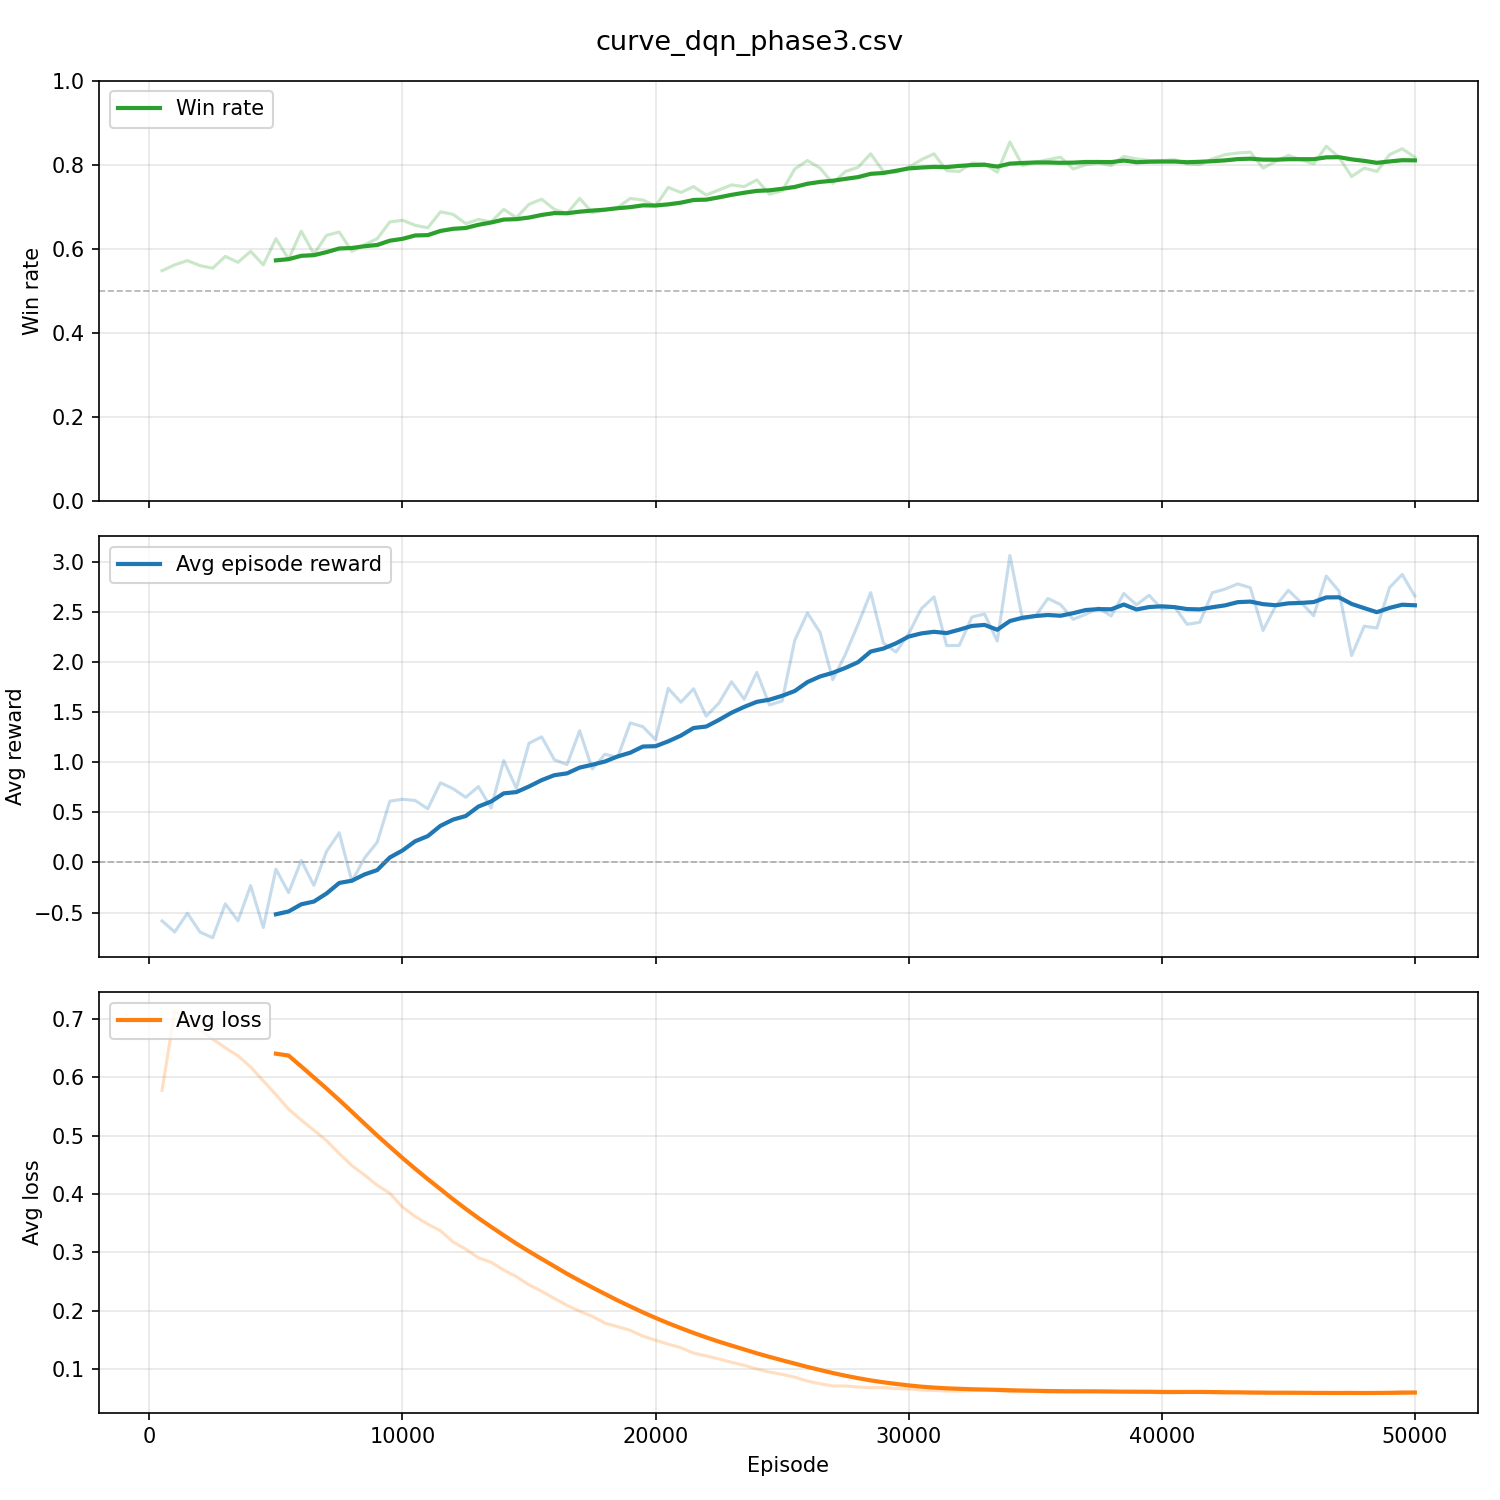

Values plotted in this chart, from the file beside it:
episode, win_rate, loss_rate, draw_rate, avg_reward, avg_loss
500, 0.5480, 0.4520, 0.0000, -0.5833, 0.5773
1000, 0.5620, 0.4360, 0.0020, -0.6943, 0.7128
1500, 0.5720, 0.4280, 0.0000, -0.5068, 0.6979
2000, 0.5600, 0.4380, 0.0020, -0.6950, 0.6806
2500, 0.5540, 0.4460, 0.0000, -0.7514, 0.6652
3000, 0.5820, 0.4180, 0.0000, -0.4138, 0.6501
3500, 0.5680, 0.4320, 0.0000, -0.5819, 0.6364
4000, 0.5940, 0.4060, 0.0000, -0.2316, 0.6174
4500, 0.5620, 0.4380, 0.0000, -0.6492, 0.5935
5000, 0.6240, 0.3740, 0.0020, -0.0669, 0.5699
5500, 0.5760, 0.4220, 0.0020, -0.3010, 0.5451
6000, 0.6420, 0.3580, 0.0000, 0.0189, 0.5266
6500, 0.5880, 0.4120, 0.0000, -0.2291, 0.509
7000, 0.6320, 0.3660, 0.0020, 0.1109, 0.4912
7500, 0.6400, 0.3600, 0.0000, 0.2959, 0.4693
8000, 0.5940, 0.4060, 0.0000, -0.1895, 0.4485
8500, 0.6100, 0.3900, 0.0000, 0.0440, 0.4325
9000, 0.6240, 0.3760, 0.0000, 0.2016, 0.4149
9500, 0.6640, 0.3360, 0.0000, 0.6115, 0.4012
10000, 0.6680, 0.3320, 0.0000, 0.6303, 0.3775
10500, 0.6560, 0.3400, 0.0040, 0.6179, 0.3615
11000, 0.6500, 0.3500, 0.0000, 0.5355, 0.3483
11500, 0.6880, 0.3120, 0.0000, 0.7946, 0.3371
12000, 0.6820, 0.3160, 0.0020, 0.7355, 0.3179
12500, 0.6600, 0.3400, 0.0000, 0.6494, 0.3055
13000, 0.6700, 0.3300, 0.0000, 0.7567, 0.2907
13500, 0.6640, 0.3360, 0.0000, 0.5437, 0.2831
14000, 0.6940, 0.3060, 0.0000, 1.016, 0.2698
14500, 0.6740, 0.3260, 0.0000, 0.7401, 0.2586
15000, 0.7060, 0.2940, 0.0000, 1.19, 0.2443
15500, 0.7180, 0.2820, 0.0000, 1.253, 0.2334
16000, 0.6940, 0.3060, 0.0000, 1.026, 0.2212
16500, 0.6840, 0.3160, 0.0000, 0.9760, 0.2094
17000, 0.7200, 0.2800, 0.0000, 1.313, 0.1993
17500, 0.6860, 0.3140, 0.0000, 0.9333, 0.1904
18000, 0.6920, 0.3080, 0.0000, 1.079, 0.179
18500, 0.6980, 0.3020, 0.0000, 1.049, 0.1728
19000, 0.7200, 0.2800, 0.0000, 1.392, 0.1666
19500, 0.7160, 0.2820, 0.0020, 1.354, 0.1565
20000, 0.7020, 0.2980, 0.0000, 1.225, 0.1496
20500, 0.7460, 0.2540, 0.0000, 1.736, 0.1429
21000, 0.7340, 0.2660, 0.0000, 1.599, 0.1368
21500, 0.7480, 0.2520, 0.0000, 1.733, 0.1276
22000, 0.7280, 0.2720, 0.0000, 1.459, 0.1228
22500, 0.7400, 0.2600, 0.0000, 1.589, 0.1176
23000, 0.7520, 0.2480, 0.0000, 1.803, 0.1118
23500, 0.7480, 0.2520, 0.0000, 1.629, 0.1067
24000, 0.7640, 0.2360, 0.0000, 1.896, 0.1004
24500, 0.7300, 0.2700, 0.0000, 1.571, 0.09508
25000, 0.7380, 0.2620, 0.0000, 1.61, 0.09125
25500, 0.7900, 0.2100, 0.0000, 2.217, 0.08635
26000, 0.8100, 0.1900, 0.0000, 2.488, 0.07966
26500, 0.7920, 0.2080, 0.0000, 2.294, 0.0751
27000, 0.7560, 0.2440, 0.0000, 1.823, 0.07131
27500, 0.7840, 0.2160, 0.0000, 2.077, 0.07132
28000, 0.7940, 0.2060, 0.0000, 2.376, 0.06946
28500, 0.8260, 0.1740, 0.0000, 2.692, 0.06845
29000, 0.7840, 0.2160, 0.0000, 2.19, 0.06854
29500, 0.7820, 0.2180, 0.0000, 2.098, 0.06679
30000, 0.7940, 0.2060, 0.0000, 2.282, 0.0663
... 40 more rows
